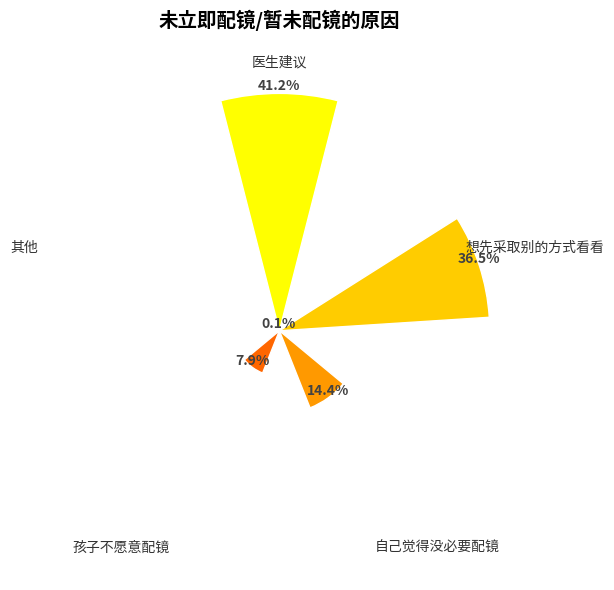

The matplotlib source for this figure:
import matplotlib.pyplot as plt
import numpy as np
import matplotlib.cm as cm

# -------------------- 数据准备 --------------------
reasons = [
    "医生建议", "想先采取别的方式看看", 
    "自己觉得没必要配镜", "孩子不愿意配镜", "其他"
]
percentages = [41.2, 36.5, 14.4, 7.9, 0.1]

# 极坐标角度划分（每个分类一个角度）
angles = np.linspace(0, 2 * np.pi, len(reasons), endpoint=False)
# 将数据转为 numpy 数组
data = np.array(percentages)

# 设置颜色渐变
cmap = cm.get_cmap("autumn_r")  # 橙红色渐变
colors = [cmap(i / len(data)) for i in range(len(data))]

# -------------------- 创建极坐标图 --------------------
fig, ax = plt.subplots(figsize=(8, 6), subplot_kw=dict(polar=True))

# 设置起始角度 & 排列方向
ax.set_theta_offset(np.pi / 2)
ax.set_theta_direction(-1)

# 绘制极坐标柱状图
bars = ax.bar(angles, data, width=0.5, color=colors, edgecolor="white", linewidth=1)

# 添加数据标注
for i, (bar, percentage) in enumerate(zip(bars, data)):
    angle = angles[i]
    ax.text(
        angle, bar.get_height(),
        f"{percentage}%",
        ha='center', va='bottom',
        fontsize=10, fontweight="bold",
        color="#424242"
    )

# 添加标签（类别）
ax.set_xticks(angles)
ax.set_xticklabels(reasons, fontsize=10, color="#333333")

# 去除极轴线与刻度
ax.set_yticklabels([])
ax.spines["polar"].set_visible(False)
ax.grid(False)

# 添加标题
ax.set_title("未立即配镜/暂未配镜的原因", fontsize=14, fontweight="bold", pad=20)

plt.tight_layout()
plt.show()
